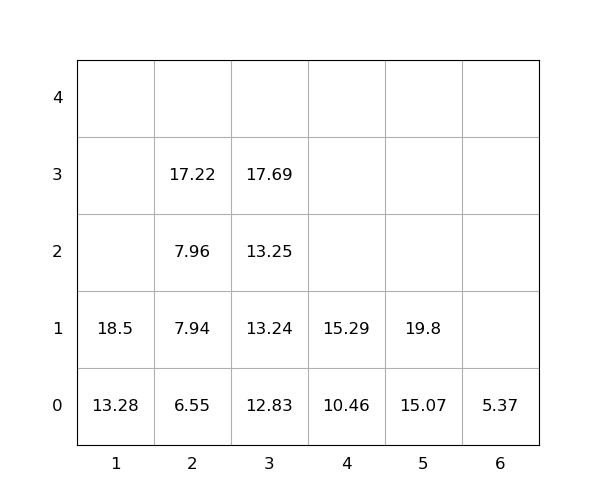

Source data for this figure (header and first rows):
idx, loc_x, loc_y, loc_z, weight, seq, emerg, reloc, size(ft)
1, 4, 0, 0, 10.46, 0, 0, 0, 20
2, 4, 0, 1, 15.29, 0, 0, 0, 20
3, 3, 0, 0, 12.83, 0, 0, 0, 20
4, 1, 0, 0, 13.28, 0, 0, 0, 20
5, 5, 0, 0, 15.07, 0, 0, 0, 20
6, 3, 0, 1, 13.24, 1, 0, 0, 20
7, 5, 0, 1, 19.8, 2, 0, 0, 20
8, 1, 0, 1, 18.5, 3, 0, 0, 20
9, 3, 0, 2, 13.25, 4, 0, 0, 20
10, 3, 0, 3, 17.69, 5, 0, 0, 20
11, 2, 0, 0, 6.55, 6, 0, 0, 20
12, 2, 0, 1, 7.94, 7, 0, 0, 20
13, 2, 0, 2, 7.96, 8, 0, 0, 20
14, 6, 0, 0, 5.37, 9, 0, 0, 20
15, 2, 0, 3, 17.22, 10, 0, 0, 20
